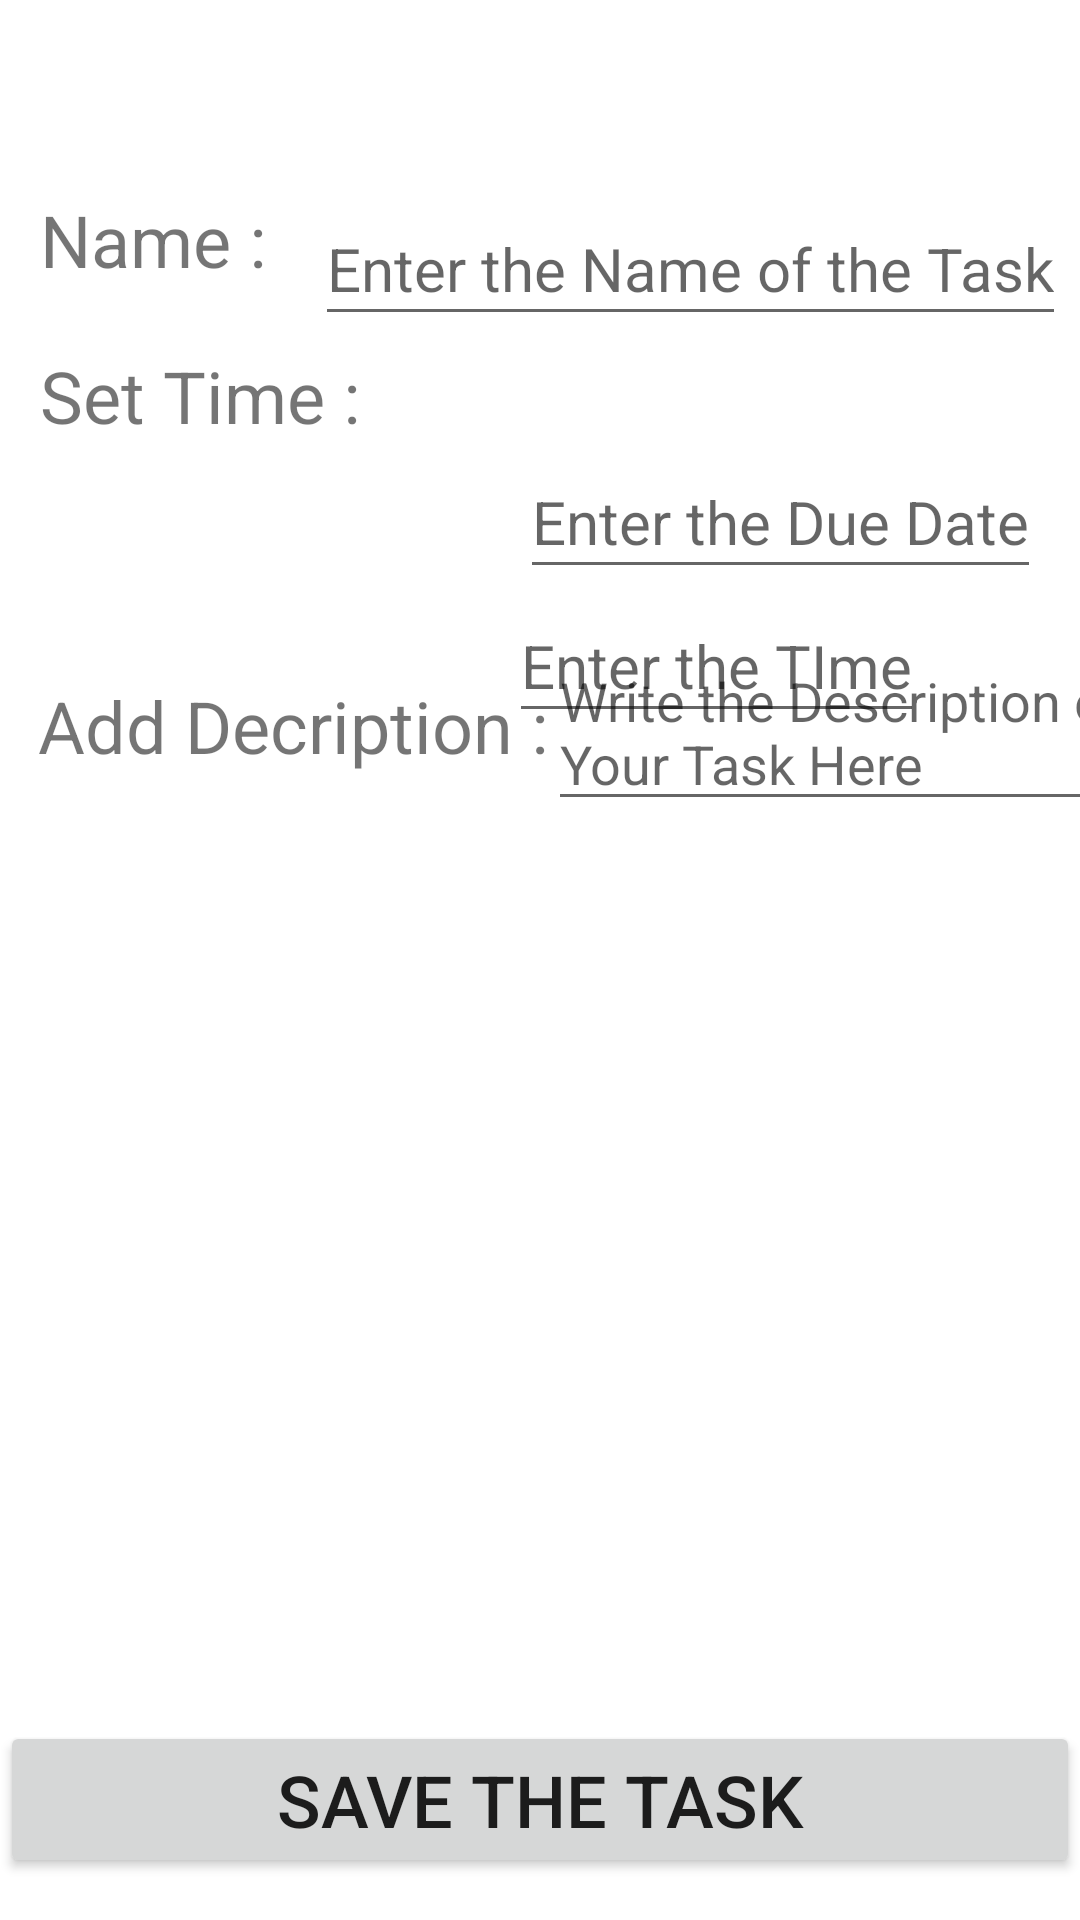

Write the Android layout XML for this screen, with the resource values it uses.
<!-- AndroidManifest.xml: application theme Theme.CSN291Project -->
<!-- res/layout/activity_add_task.xml -->
<?xml version="1.0" encoding="utf-8"?>
<androidx.constraintlayout.widget.ConstraintLayout xmlns:android="http://schemas.android.com/apk/res/android"
    xmlns:app="http://schemas.android.com/apk/res-auto"
    xmlns:tools="http://schemas.android.com/tools"
    android:layout_width="match_parent"
    android:layout_height="match_parent">

    <TextView
        android:id="@+id/text_name"
        android:layout_width="wrap_content"
        android:layout_height="wrap_content"
        android:text="Name :"
        android:textSize="24sp"
        app:layout_constraintBottom_toBottomOf="parent"
        app:layout_constraintEnd_toEndOf="parent"
        app:layout_constraintHorizontal_bias="0.047"
        app:layout_constraintStart_toStartOf="parent"
        app:layout_constraintTop_toTopOf="parent"
        app:layout_constraintVertical_bias="0.105" />


    <EditText
        android:id="@+id/input_name"
        android:layout_width="wrap_content"
        android:layout_height="48dp"
        android:hint="Enter the Name of the Task"
        android:textSize="20sp"
        app:layout_constraintBottom_toBottomOf="parent"
        app:layout_constraintEnd_toEndOf="parent"
        app:layout_constraintHorizontal_bias="0.785"
        app:layout_constraintStart_toEndOf="@+id/text_name"
        app:layout_constraintTop_toTopOf="parent"
        app:layout_constraintVertical_bias="0.108" />

    <TextView
        android:id="@+id/text_time"
        android:layout_width="wrap_content"
        android:layout_height="wrap_content"
        android:layout_marginBottom="492dp"
        android:text="Set Time :"
        android:textSize="24sp"
        app:layout_constraintBottom_toBottomOf="parent"
        app:layout_constraintEnd_toEndOf="parent"
        app:layout_constraintHorizontal_bias="0.052"
        app:layout_constraintStart_toStartOf="parent"
        app:layout_constraintTop_toBottomOf="@+id/text_date"
        app:layout_constraintVertical_bias="1.0" />

    <EditText
        android:id="@+id/input_date"
        android:layout_width="wrap_content"
        android:layout_height="48dp"
        android:layout_marginEnd="4dp"
        android:hint="Enter the Due Date"
        android:textSize="20sp"
        app:layout_constraintBottom_toBottomOf="parent"
        app:layout_constraintEnd_toEndOf="parent"
        app:layout_constraintHorizontal_bias="0.558"
        app:layout_constraintStart_toEndOf="@+id/text_date"
        app:layout_constraintTop_toBottomOf="@+id/input_name"
        app:layout_constraintVertical_bias="0.076" />

    <TextView
        android:id="@+id/text_description"
        android:layout_width="wrap_content"
        android:layout_height="wrap_content"
        android:text="Add Decription :"
        android:textSize="24sp"
        app:layout_constraintBottom_toBottomOf="parent"
        app:layout_constraintEnd_toEndOf="parent"
        app:layout_constraintHorizontal_bias="0.066"
        app:layout_constraintStart_toStartOf="parent"
        app:layout_constraintTop_toBottomOf="@+id/text_time"
        app:layout_constraintVertical_bias="0.169" />

    <EditText
        android:id="@+id/input_time"
        android:layout_width="wrap_content"
        android:layout_height="48dp"
        android:layout_marginEnd="52dp"
        android:layout_marginBottom="420dp"
        android:hint="Enter the TIme"
        android:textSize="20sp"
        app:layout_constraintBottom_toBottomOf="parent"
        app:layout_constraintEnd_toEndOf="parent"
        app:layout_constraintHorizontal_bias="1.0"
        app:layout_constraintStart_toEndOf="@+id/text_time"
        app:layout_constraintTop_toBottomOf="@+id/input_date"
        app:layout_constraintVertical_bias="0.0" />

    <TextView
        android:id="@+id/text_date"
        android:layout_width="wrap_content"
        android:layout_height="wrap_content"
        android:layout_marginBottom="548dp"
        android:text="Set Due Date :"
        android:textSize="24sp"
        app:layout_constraintBottom_toBottomOf="parent"
        app:layout_constraintEnd_toEndOf="parent"
        app:layout_constraintHorizontal_bias="0.061"
        app:layout_constraintStart_toStartOf="parent"
        app:layout_constraintTop_toBottomOf="@+id/text_name"
        app:layout_constraintVertical_bias="0.977" />

    <Button
        android:id="@+id/button"
        android:layout_width="0dp"
        android:layout_height="wrap_content"
        android:text="Save the Task"
        android:textSize="24sp"
        app:layout_constraintBottom_toBottomOf="parent"
        app:layout_constraintEnd_toEndOf="parent"
        app:layout_constraintHorizontal_bias="1.0"
        app:layout_constraintStart_toStartOf="parent"
        app:layout_constraintTop_toTopOf="parent"
        app:layout_constraintVertical_bias="0.976" />

    <EditText
        android:id="@+id/input_description"
        android:layout_width="wrap_content"
        android:layout_height="wrap_content"
        android:layout_marginEnd="16dp"
        android:layout_marginBottom="300dp"
        android:ems="10"
        android:gravity="start|top"
        android:hint="Write the Description of Your Task Here"
        android:inputType="textMultiLine"
        app:layout_constraintBottom_toTopOf="@+id/button"
        app:layout_constraintEnd_toEndOf="parent"
        app:layout_constraintHorizontal_bias="0.0"
        app:layout_constraintStart_toEndOf="@+id/text_description"
        app:layout_constraintTop_toBottomOf="@+id/input_time"
        app:layout_constraintVertical_bias="1.0" />

</androidx.constraintlayout.widget.ConstraintLayout>
<!-- resources referenced by this layout -->
<resources>
  <style name="Theme.CSN291Project" parent="Theme.MaterialComponents.DayNight.DarkActionBar">
          
          <item name="colorPrimary">@color/purple_500</item>
          <item name="colorPrimaryVariant">@color/purple_700</item>
          <item name="colorOnPrimary">@color/white</item>
          
          <item name="colorSecondary">@color/teal_200</item>
          <item name="colorSecondaryVariant">@color/teal_700</item>
          <item name="colorOnSecondary">@color/black</item>
          
          <item name="android:statusBarColor" tools:targetApi="l">?attr/colorPrimaryVariant</item>
          
      </style>
  <color name="purple_500">#FF6200EE</color>
  <color name="purple_700">#FF3700B3</color>
  <color name="white">#FFFFFFFF</color>
  <color name="teal_200">#FF03DAC5</color>
  <color name="teal_700">#FF018786</color>
  <color name="black">#000000</color>
</resources>
